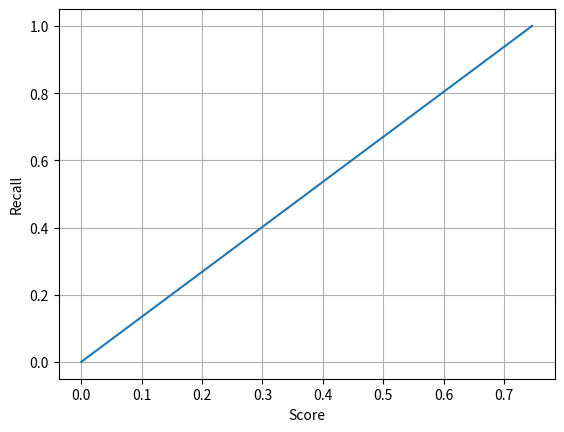

Python code for this plot:
import numpy as np
def score(recall):
    ratio_is_motor = 100/(900*0.3)
    precision = recall*ratio_is_motor
    return 5*precision*recall/(4*precision+recall)
    print(precision)

r_vals = np.linspace(0,1,1000)
r_vals[0] = 1e-10
s_vals = [score(r) for r in r_vals]

import matplotlib.pyplot as plt
plt.plot(s_vals, r_vals)
plt.xlabel('Score')
plt.ylabel('Recall')
plt.grid(True)

